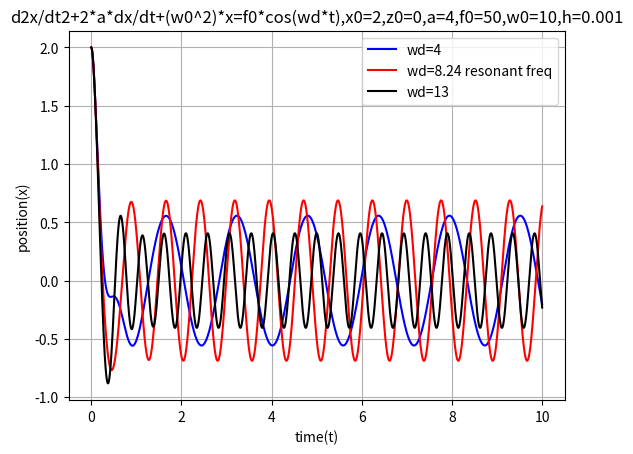

Python code for this plot:
#driven harmonic osscilator
#d2x/dt2 + 2*a*dx/dt + (w0^2)*x =f0*cos(wd*t)
#original sol. x=f0/(((wd^2-w0^2)^2 + 4*a^2*wd^2)^0.5) cos(wd*t-phi)<-particular soln.
#               tan(phi)=2*a*wd/(wd^2-w0^2)
#resonat freq(max amp)=wd^2=wR^2=w0^2-2*(a^2)
#dz/dt=(f0*cos(wd*t))-(w0^2)*x-2*a*z and dx/dt=z
#z(n+1)=z(n)+h*(f0*cos(wd*tn)-(w0^2)*xn-2*a*zn) and x(n+1)=x(n)+h*zn 

import numpy as np
import matplotlib.pyplot as plt

time=[]
t0=0#initial time
tn=10#final time
n=10000#total no. of points-1
h=(tn-t0)/n
for i in range(n+1):
    t=t0+i*h
    time.append(t)

#print(time)
#initial conditions
x0=2#<-initial position
z0=0#<-initial velocity
#w0=10#<-natural frequency
#wd=20#<-driven frequency
a=4#<-damping coeff/m
f0=50

def driven(a,z,w0,x,f0,wd,t):
    p1=f0*(np.cos(wd*t))
    p2=(w0**2)*x
    p3=2*a*z
    return(p1-p2-p3)

def xsoleuler(time,x0,z0,a,w0,f0,wd):
    xsoleuler=[]
    veuler=[]
    xinitial=x0
    vinitial=z0
    xold=xinitial
    vold=vinitial
    for i in range(len(time)):
        xnew=xold+h*vold
        vnew=vold+h*driven(a,vold,w0,xold,f0,wd,time[i])
        veuler.append(vnew)
        xsoleuler.append(xnew)
        xold=xnew
        vold=vnew

    return(xsoleuler)

#print(xsoleuler(time,x0,z0,a,w0,f0,wd))

def veleuler(time,x0,z0,a,w0,f0,wd):
    xsoleuler=[]
    veuler=[]
    xinitial=x0
    vinitial=z0
    xold=xinitial
    vold=vinitial
    for i in range(len(time)):
        xnew=xold+h*vold
        vnew=vold+h*driven(a,vold,w0,xold,f0,wd,time[i])
        veuler.append(vnew)
        xsoleuler.append(xnew)
        xold=xnew
        vold=vnew

    return(veuler)

plt.xlabel('time(t)')
plt.ylabel('position(x)')
plt.plot(time,xsoleuler(time,x0,z0,a,10,f0,4),color='b',label='wd=4')
#plt.plot(time,xsoleuler(time,x0,z0,a,10,f0,10),color='g',label='wd=10')
plt.plot(time,xsoleuler(time,x0,z0,a,10,f0,8.24),color='r',label='wd=8.24 resonant freq')
plt.plot(time,xsoleuler(time,x0,z0,a,10,f0,13),color='k',label='wd=13')
plt.title('d2x/dt2+2*a*dx/dt+(w0^2)*x=f0*cos(wd*t),x0=2,z0=0,a=4,f0=50,w0=10,h=0.001')
plt.legend()
plt.grid()
plt.show()
        
        

    
